Image classification data set "meal_recognition" (VanSon3141/AI on GitHub). Class labels (7): lam rice, noodle, pancakes, pho, pork bologna, rib rice, spring roll.

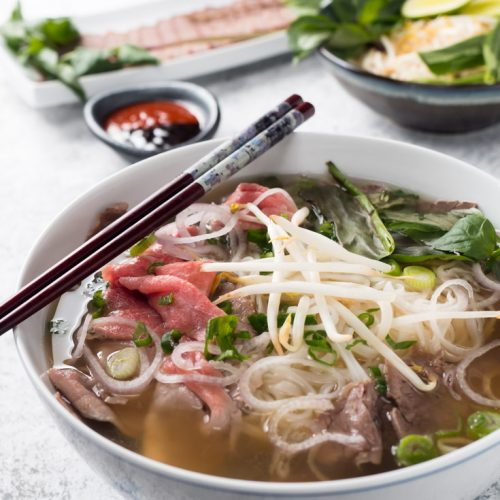
Label: pho

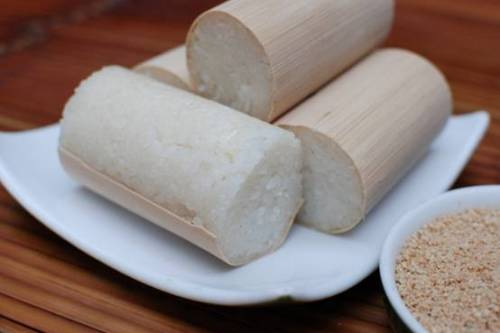
Label: lam rice

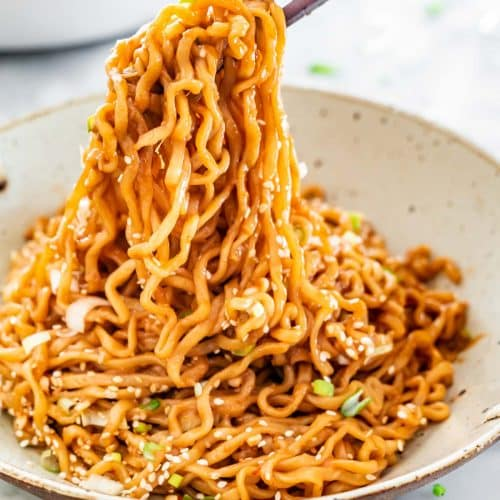
Label: noodle

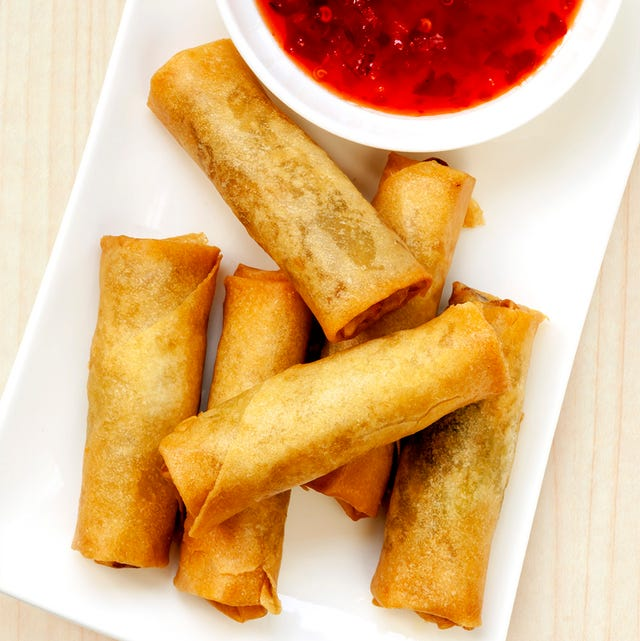
Label: spring roll

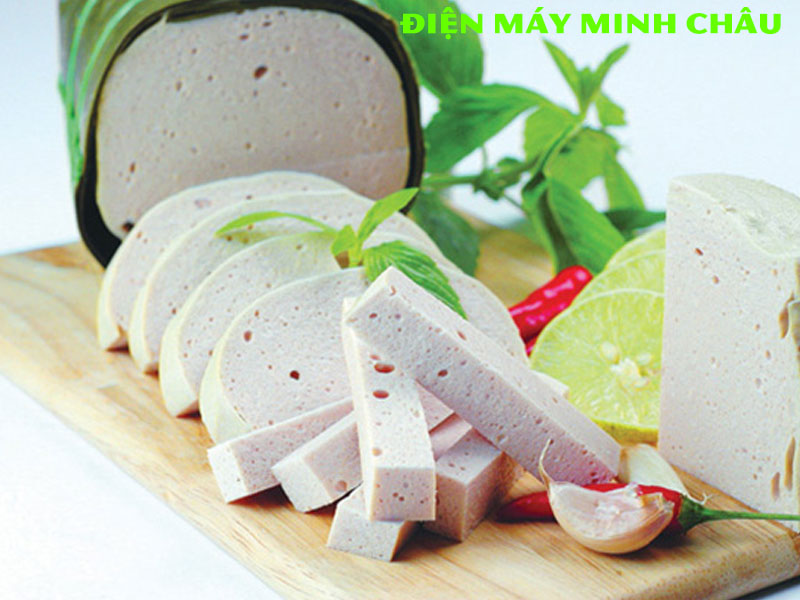
Label: pork bologna

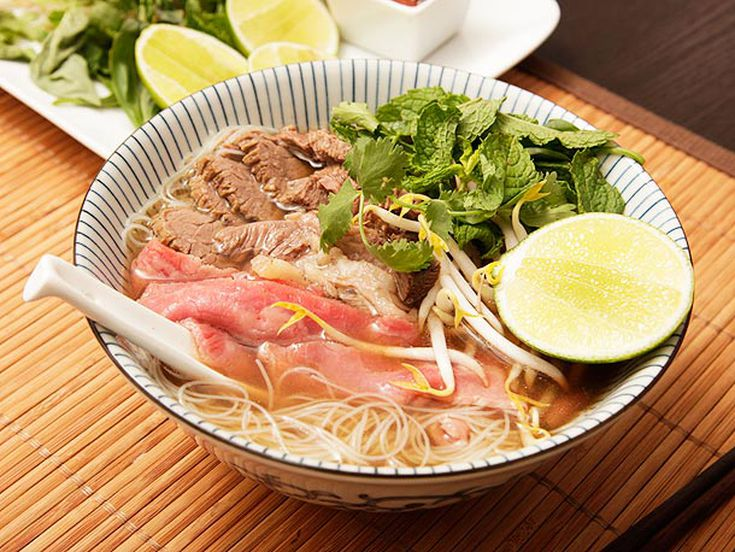
Label: pho
